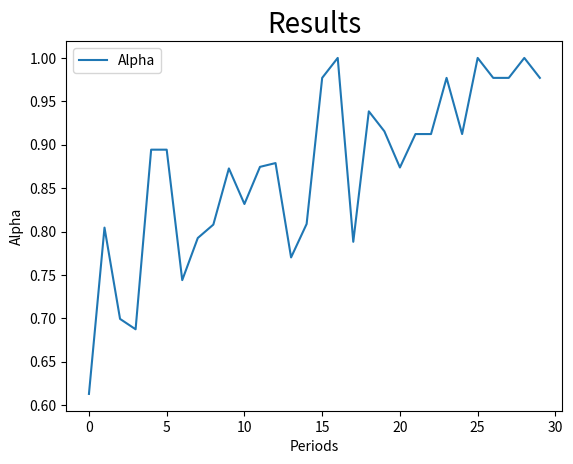

The matplotlib source for this figure:
import random
import numpy as np
import matplotlib.pyplot as plt

# Introducing uncertainty into the environment
B = random.uniform(0, 100)
c = 0.9


# These are just some lists that we save information in for later use
class save_point:
    firm = []
    firm_after_crossover = []
    firm_pre_election = []
    fitness_firm = []
    fitness_firm_pre_election = []
    roulette = []
    prices_from_selection = []
    prices_from_selection_negative_one = []
    price = []


# The bulk of the genetic algorithm is in this class
class main:
    def string(length):
        strings = []
        while len(strings) < length:
            strings.append(random.randint(0, 1))
        return strings

    def firm_gen(pool, M, genes):
        for i in range(pool):
            temp_agents = []
            while len(temp_agents) < M:
                agents = main.string(genes)
                temp_agents.append(agents)
            save_point.firm.append(temp_agents)
        return save_point.firm

    def mutation(mutation_probability):
        mutated_agents = []
        for i in save_point.firm_after_crossover:
            new_agents = []
            for x in i:
                temp_firm = []
                for y in x:
                    chance = random.uniform(0, 1)
                    if chance > mutation_probability:
                        temp_firm.append(y)
                    elif chance < mutation_probability and y == 0:
                        y = 1
                        temp_firm.append(y)
                    elif chance < mutation_probability and y == 1:
                        y = 0
                        temp_firm.append(y)
                new_agents.append(temp_firm)
            mutated_agents.append(new_agents)
        save_point.firm_pre_election = mutated_agents
        return None

    def crossover(probability, strings):
        offspring = []
        for i in range(len(save_point.firm)):
            temp_offspring = []
            for x in range(len(save_point.firm[i])):
                chance = random.uniform(0, 1)
                if chance < probability:
                    X_chromosome = save_point.firm[i][x][:int(strings / 2)]
                    Y_chromosome = save_point.firm[i][x][int(strings / 2):]
                    K = random.randint(1, strings / 2)
                    U = X_chromosome[K:] + Y_chromosome[:K]
                    V = Y_chromosome[K:] + X_chromosome[:K]
                    Z = U + V
                    temp_offspring.append(Z)
                else:
                    temp_offspring.append(save_point.firm[i][x])
            offspring.append(temp_offspring)
        save_point.firm_after_crossover = offspring
        return None

    def election():
        t_pop = []
        l = 0
        for i, j in zip(save_point.fitness_firm, save_point.fitness_firm_pre_election):
            x_pop = []
            m = 0
            for p, q in zip(i, j):
                if p > q:
                    x_pop.append(save_point.firm[l][m])
                    m += 1
                elif p == q:
                    x_pop.append(save_point.firm[l][m])
                    m += 1
                else:
                    x_pop.append(save_point.firm_pre_election[l][m])
                    m += 1
            t_pop.append(x_pop)
            l += 1
        save_point.firm = t_pop
        return None

    def fitness_pre(B, c):
        save_point.fitness_firm = []
        l = 0
        for i in schedule.individual_price_observations:
            m = 0
            temp_list = []
            for j in i:
                fit = 100 - c * (B - schedule.individual_price_observations[l][m]) ** 2
                if fit > 0:
                    temp_list.append(fit)
                    m += 1
                elif fit < 0:
                    temp_list.append(0.0001)
                    m += 1
                else:
                    temp_list.append(0.0001)
                    m += 1
            l += 1
            save_point.fitness_firm.append(temp_list)
        total_list = []
        for i in save_point.fitness_firm:
            total = 0
            for j in i:
                total += j
            total_list.append(total)
        save_point.roulette = []
        q = 0
        for i in save_point.fitness_firm:
            roulette_temp = []
            for j in i:
                percentage = j / total_list[q]
                roulette_temp.append(percentage)
            q += 1
            save_point.roulette.append(roulette_temp)
        return None

    def fitness_post(B, c):
        save_point.fitness_firm_pre_election = []
        m = 0
        for i in schedule.individual_price_observations:
            k = 0
            temp_list = []
            for j in i:
                fit = 100 - c * (B - schedule.individual_price_observations[m][k]) ** 2
                if fit > 0:
                    temp_list.append(fit)
                    k += 1
                elif fit < 0:
                    temp_list.append(0.0001)
                    k += 1
                else:
                    temp_list.append(0.0001)
                    k += 1
            save_point.fitness_firm_pre_election.append(temp_list)
            m += 1
        return None

    def reproduction(M):
        new_firm = []
        n = 0
        for i in save_point.roulette:
            holder_firm = []
            while len(holder_firm) < M:
                x = np.array(i)
                selection = np.random.choice(range(x.size), p=i)
                holder_firm.append(save_point.firm[n][selection])
            new_firm.append(holder_firm)
            n += 1
        save_point.firm = new_firm
        return None


# This class primarily handles how we do the decoding of the two halves of the strings, alpha and beta from the paper
class bitcode:
    price_starA = []
    price_starB = []
    alpha_perm = []
    beta_perm = []
    simulation_plot_time = []
    simulation_plot_price = []
    alpha_temp = []
    beta_temp = []
    Beta = []
    alpha = []

    def generate_bitcode(string_length):
        bitcode.price_starA = []
        for i in save_point.firm:
            temp_output = []
            for k in i:
                string = ''
                for y in range(0, int(string_length / 2)):
                    string += str(k[y])
                string2 = int(string, 2)
                temp_output.append(string2)
            bitcode.price_starA.append(temp_output)
            normalized = []
            for k in temp_output:
                norm_output = k / max(temp_output)
                normalized.append(norm_output)
            bitcode.price_starA.append(normalized)
        return bitcode.price_starA

    def generate_bitcode2(string_length):
        bitcode.price_starB = []
        for i in save_point.firm:
            temp_output = []
            for k in i:
                string = ''
                for y in range(20, int(string_length)):
                    string += str(k[y])
                string2 = int(string, 2)
                temp_output.append(string2)
                normalized = []
            for k in temp_output:
                norm_output = k / max(temp_output)

                normalized.append(norm_output)
            bitcode.price_starB.append(normalized)

        return bitcode.price_starB


# This class has the bulk of the environment in it, ie. the supply functions, prices, selection and so on; also, it includes our plot function
class schedule:
    individual_price_observations = []
    pred_price_perm_list = []

    def draw_plot():
        plt.plot(bitcode.simulation_plot_time, schedule.pred_price_perm_list, label="Alpha")
        plt.title("Results", fontsize=20)
        plt.xlabel("Periods")
        plt.ylabel("Alpha")
        plt.legend()
        plt.show()

    def selection(agents):
        save_point.prices_from_selection = []
        k = 0
        for i in save_point.roulette:
            x = np.array(i)
            selection = np.random.choice(range(x.size), p=i)
            save_point.prices_from_selection.append(schedule.individual_price_observations[k][selection])
            bitcode.alpha_perm.append(bitcode.alpha_temp[k][selection])
            bitcode.beta_perm.append(bitcode.beta_temp[k][selection])
            k += 1
        schedule.pred_price_perm_list.append(sum(save_point.prices_from_selection) / agents)
        return None

    def phenotype():
        schedule.individual_price_observations = []
        bitcode.alpha_temp = []
        bitcode.beta_temp = []
        m = 0
        for i, j in zip(bitcode.price_starA, bitcode.price_starB):
            k = 0
            temp_list = []
            alpha_list = []
            beta_list = []
            for p, q in zip(i, j):
                phenotype = bitcode.price_starA[m][k] * bitcode.price_starB[m][k] + (1 - bitcode.price_starA[m][k]) * \
                            bitcode.price_starB[m][k]
                temp_list.append(phenotype)
                alpha_list.append(bitcode.price_starA[m][k])
                beta_list.append(bitcode.price_starB[m][k])
                k += 1
            m += 1
            schedule.individual_price_observations.append(temp_list)
            bitcode.alpha_temp.append(alpha_list)
            bitcode.beta_temp.append(beta_list)
        return schedule.individual_price_observations

    def alpha_plot():
        plt.plot(bitcode.simulation_plot_time, bitcode.alpha, label="xt")
        plt.title("xt Values Across Periods", fontsize=20)
        plt.xlabel("Periods")
        plt.ylabel("xt")
        plt.legend()
        plt.show()


# This is the main simulation function that brings everything together
class run:

    def simulation(period, agents, firm_strats, string_length, crossover_probability, mutation_probability, B, c):
        # I am resetting all of the lists on the first run, so you can run the simulation multiple times!
        save_point.firm = []
        save_point.firm_after_crossover = []
        save_point.firm_pre_election = []
        save_point.fitness_firm = []
        save_point.fitness_firm_pre_election = []
        save_point.roulette = []
        save_point.prices_from_selection = []
        save_point.prices_from_selection_negative_one = []
        save_point.price = []
        schedule.individual_pheno = []
        schedule.individual_price_observations_minus_one = []
        schedule.pred_price_perm_list = []
        bitcode.xt_temp = []
        bitcode.alpha_temp = []
        bitcode.alpha_perm = []
        bitcode.xt_perm = []
        bitcode.simulation_plot_time = []
        bitcode.simulation_plot_price = []

        # This sets everything up in period 0
        main.firm_gen(agents, firm_strats, string_length)
        bitcode.generate_bitcode(string_length)
        bitcode.generate_bitcode2(string_length)
        schedule.phenotype()
        print("Initial population:", *save_point.firm, sep="\n")

        # This runs the simulation for t periods
        for i in range(period):
            bitcode.generate_bitcode(string_length)
            bitcode.generate_bitcode2(string_length)
            schedule.phenotype()
            main.fitness_pre(B, c)
            main.reproduction(firm_strats)
            main.crossover(crossover_probability, string_length)

            main.fitness_post(B, c)

            schedule.selection(agents)
            bitcode.simulation_plot_time.append(i)
            bitcode.alpha.append(sum(bitcode.alpha_perm) / len(bitcode.alpha_perm))
        if i % 5 == 0:
            print(bitcode.alpha)
        # Generating a summary of the simulation
        print("Ending agents:", *save_point.firm, sep="\n")

        schedule.draw_plot()
        print("Mean of α: \n", round(sum(schedule.pred_price_perm_list) / len(schedule.pred_price_perm_list), 2))
        print("Mean of xt: \n", round(sum(bitcode.alpha_perm) / len(bitcode.alpha_perm), 2))
        print("Variance of α:\n", np.var(schedule.pred_price_perm_list))
        print("Variance of xt: \n", np.var(bitcode.alpha_perm))
        return "Simulation finished"


print("Hello Arthur, Welcome to my simulation. For your ease of use, I have created a small list of instructions \n"
      "If you would like to run a simulation, you can use our simulation function. Simulation() takes 8 arguments. \n"
      "1. The periods you want to run the simulation for; 2. The number of agents you want; 3. The strategies that each agent possesses \n"
      "4. The string length of each strategy; 5. The probability that crossover will occur; 6. The probability that mutation will occur \n"
      "7. The parameter B which denotes the environment (in here it is uncertain)\n"
      "8. The parameter c which is the cost of individual learning\n"
      "Thank you for a fun semester \n"
      "Type this in -> simulation(100, 6, 10, 40, 0.6, 0.01, B,c)")
run.simulation(30, 6, 10, 40, 0.6, 0.01, B, c)
